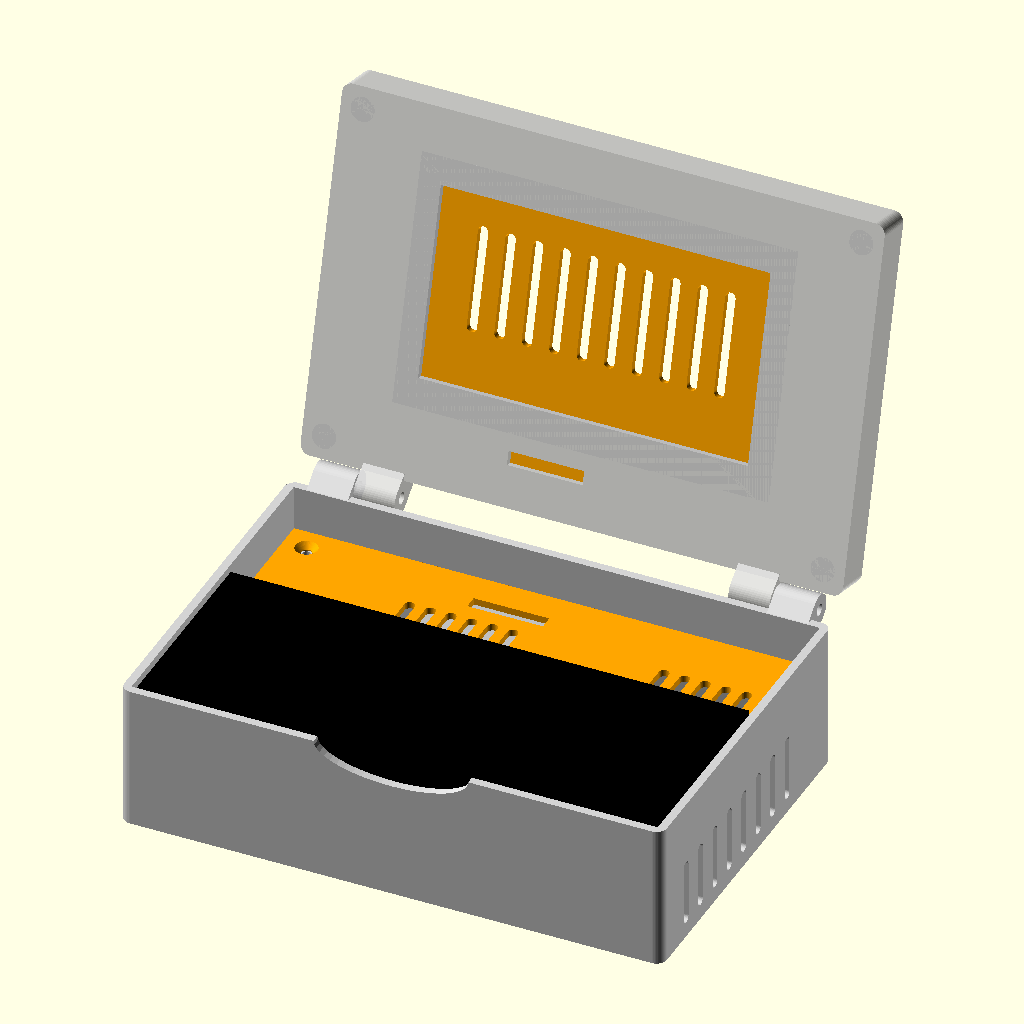
Cell 1: rendered with the file's own defaults.
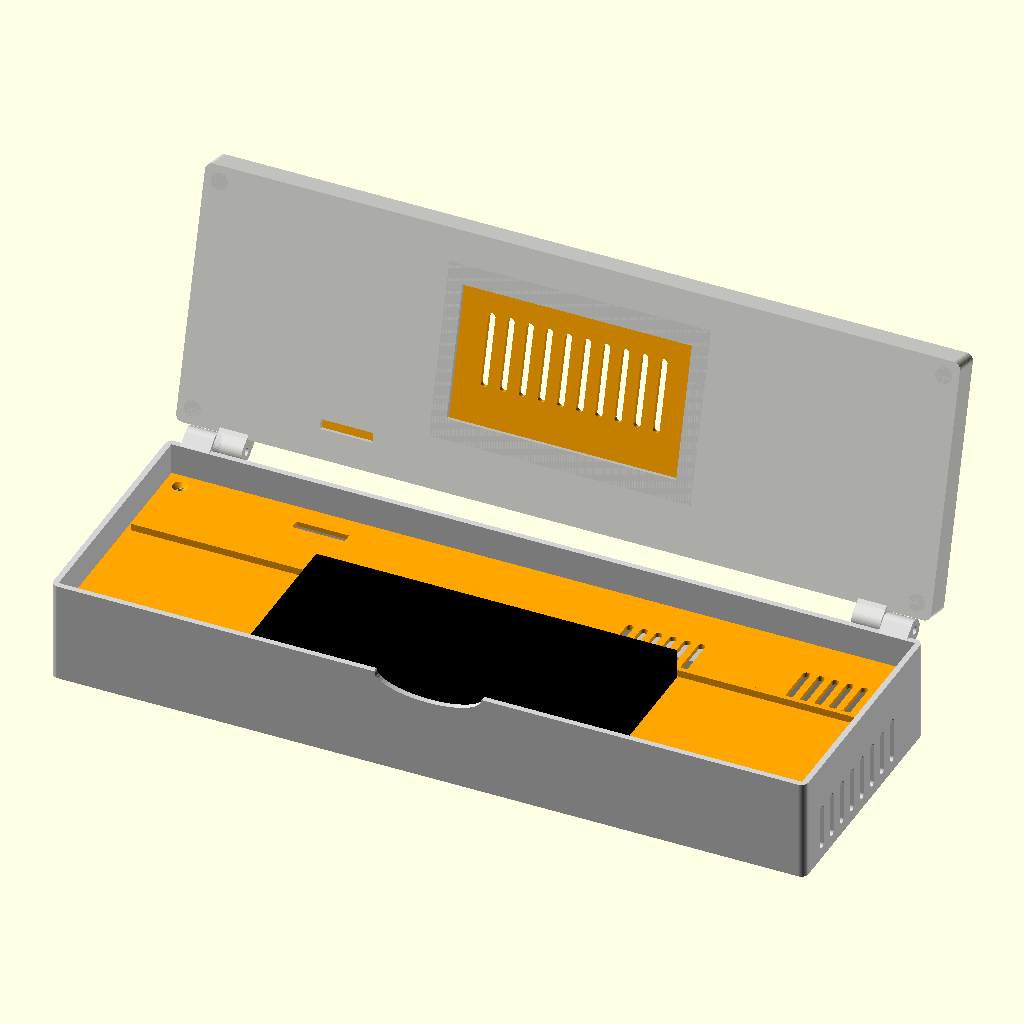
Cell 2 — W set to 316, the other parameters unchanged.
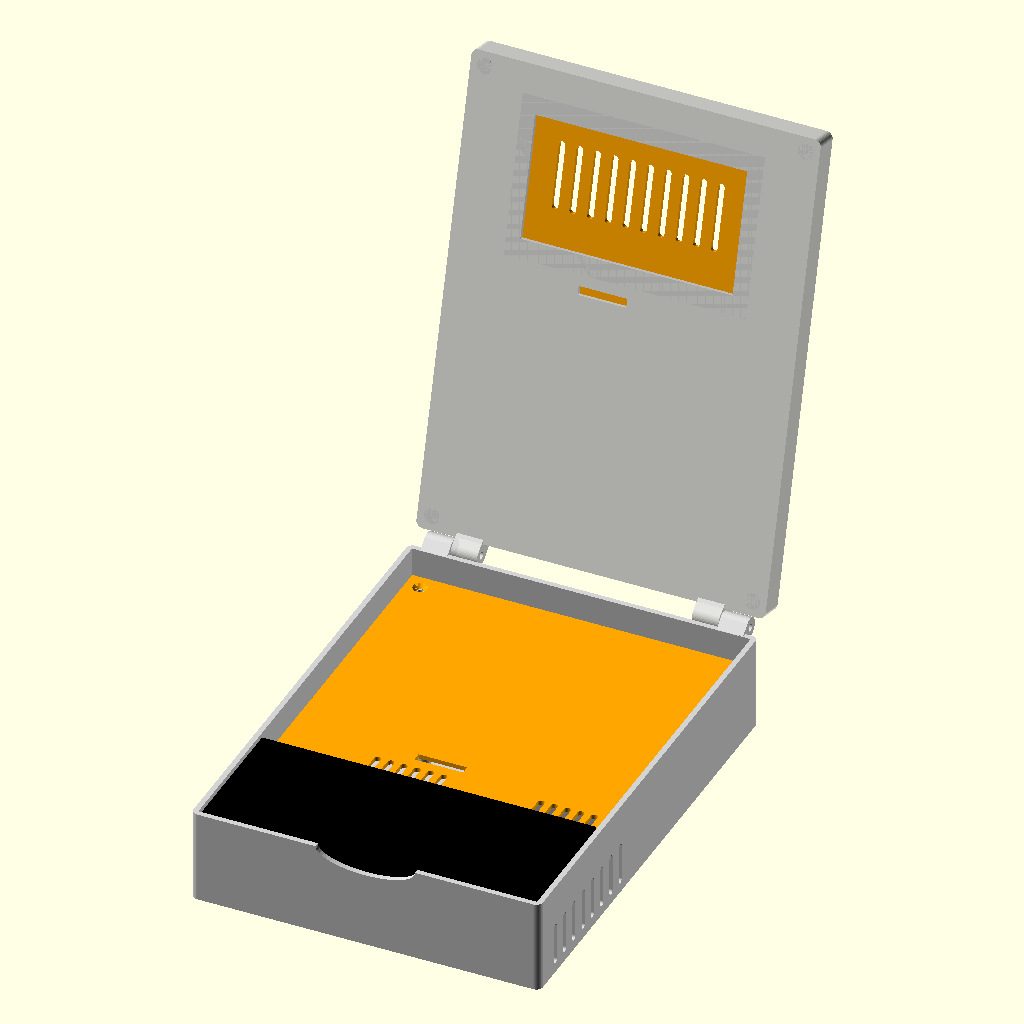
Cell 3 — D set to 212, the other parameters unchanged.
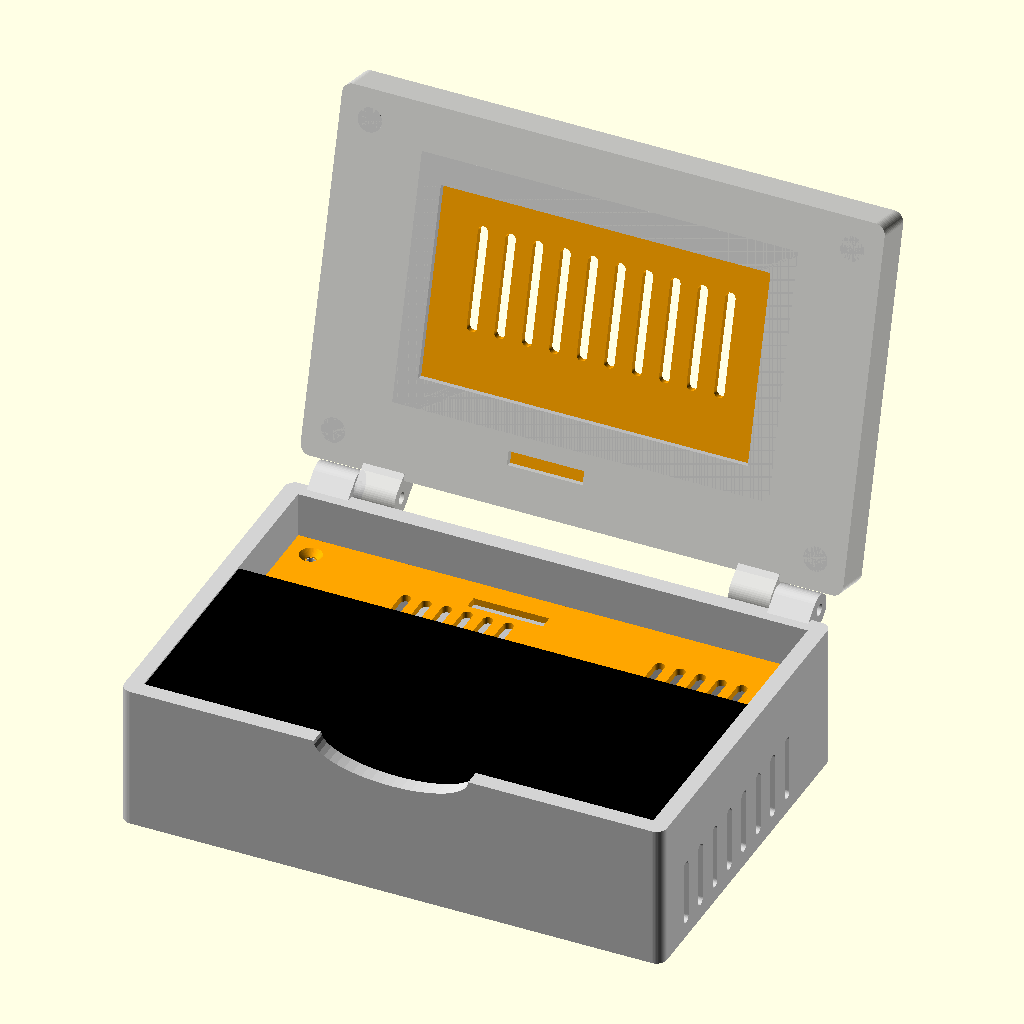
Cell 4: the same model with t = 4.8.
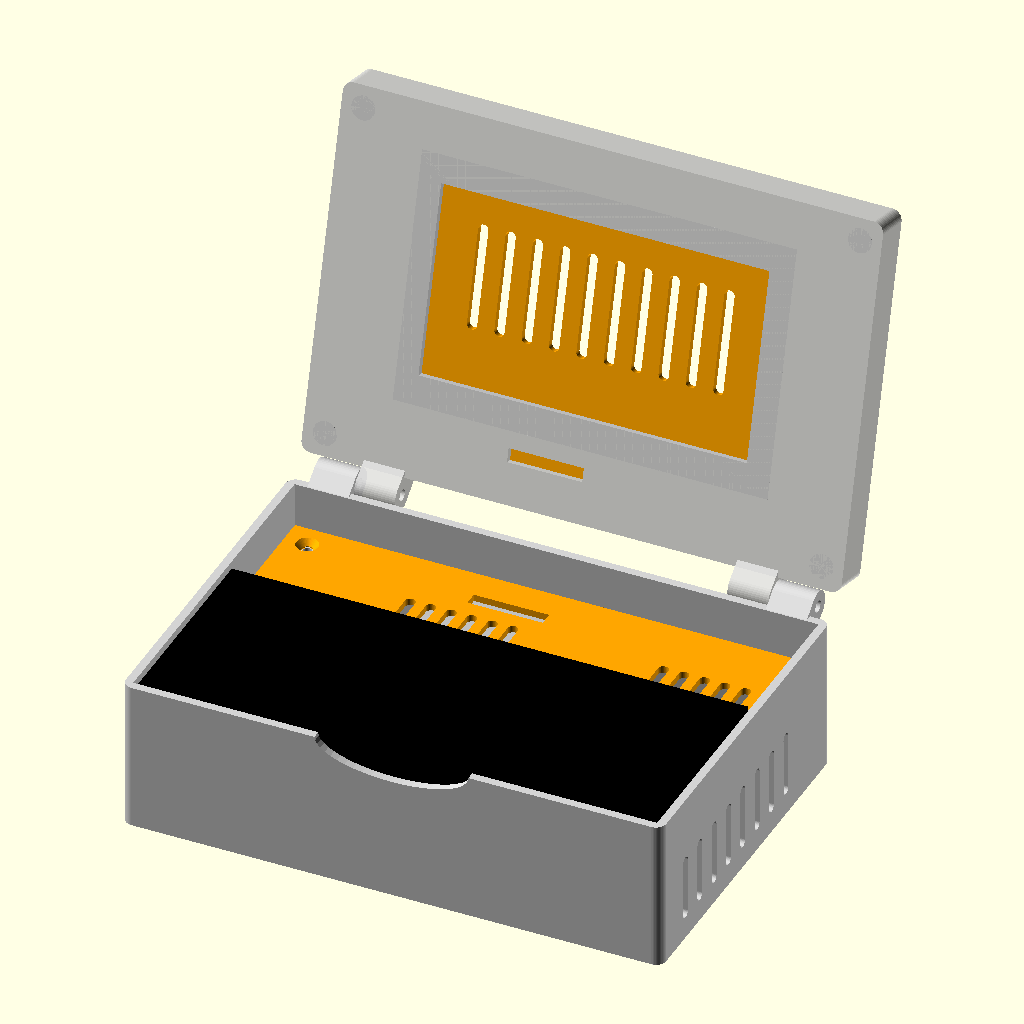
Cell 5: the same model with floor_t = 4.
The same orthographic view direction (rotation 55°, 0°, 25°; colour scheme Cornfield) for every cell, with the view re-fitted per cell, so scale and position can differ between cells.
The OpenSCAD source (cyberdeck_case.scad):
// Cyberdeck case: Raspberry Pi 4 + Waveshare 4.3" DSI + Rii mini X1 + power bank
// Clamshell, footprint ~158 x 106 mm. All sizes in mm.
// MEASURE YOUR PARTS WITH CALIPERS and fix the parameters below before printing.
//
// Export one part at a time:
//   openscad -D 'part="base"'  -o base.stl  cyberdeck_case.scad
//   parts: "base", "deck", "lid", "lid_cover", "assembly" (preview only)

part = "assembly";

/* ---------- outer size ---------- */
W = 158;            // width (left-right)
D = 106;            // depth (front-back)
t = 2.4;            // wall thickness
floor_t = 2;        // base floor thickness
$fn = 48;

/* ---------- parts ---------- */
// Rii mini X1 (~151 x 59 x 12.5 by listings)
kb = [151, 59, 12.5];
// power bank (you said 100 x 40; thickness unknown -> measure!)
pb = [40, 100, 22];           // x = width, y = length, z = thickness
pb_port_cut = [30, 14];       // cutout in back wall for charging cable (w, h)
// Raspberry Pi 4
pi_board = [56, 85, 1.4];     // rotated: port edge (USB-C/HDMI) faces +x, USB/Ethernet faces back
pi_standoff = 5;
pi_jack_h = 16.5;             // USB/Ethernet height above board
pi_jack_over = 2.5;           // how far USB/Ethernet stick out past the board
usbc_gap = 16;                // room for a right-angle USB-C plug between Pi and power bank
// Waveshare 4.3" DSI 800x480
scr_board = [106, 68];        // board outline
scr_view  = [96, 55];         // visible area -> window in lid
scr_stack = 8;                // board + glass + parts on the back
scr_center_y = 49;            // window center, from front edge of lid
// fan
fan = 25;                     // 25 or 30 mm (30 needs pb[2] >= 27 or so)
fan_hole_pitch = (fan == 30) ? 24 : 20;
fan_center_y = 50;
// DSI ribbon slot (deck and lid)
dsi_slot = [22, 4];
dsi_slot_c = [70, 92];        // center x, y
// hinge
hinge_r = 4.5;
hinge_pin = 3.4;              // M3 bolt
hinge_w = 12;                 // knuckle width
hinge_gap = 0.4;

/* ---------- derived ---------- */
e_h     = max(pb[2], pi_standoff + pi_board[2] + pi_jack_h) + 2.5; // electronics bay height
deck_t  = 2;
deck_z  = floor_t + e_h;
pocket  = kb[2] + 0.5;
H       = deck_z + deck_t + pocket;     // base height
lid_h   = 2 + scr_stack + 2;
hinge_y = D + hinge_r + 0.5;

pb_x0 = W - t - pb[0];
pi_x1 = pb_x0 - usbc_gap;               // Pi port edge
pi_x0 = pi_x1 - pi_board[0];
pi_y1 = D - t - pi_jack_over - 0.5;     // Pi USB end
pi_y0 = pi_y1 - pi_board[1];
pi_z  = floor_t + pi_standoff;

// Pi mounting holes: 3.5 / 52.5 from port edge, 3.5 / 61.5 from SD end
pi_holes = [for (a = [3.5, 61.5], b = [3.5, 52.5]) [pi_x1 - b, pi_y0 + a]];
deck_bosses = [[t + 7, t + 7], [t + 7, D - t - 7]];

echo(str("Base height H = ", H, " mm, lid = ", lid_h, " mm, closed = ", H + lid_h, " mm"));

/* ---------- helpers ---------- */
module rbox(s, r = 3) {
    hull() for (x = [r, s[0] - r], y = [r, s[1] - r]) translate([x, y, 0]) cylinder(r = r, h = s[2]);
}
module slots(n, len, w, pitch) {
    for (i = [0 : n - 1]) translate([i * pitch, 0, 0]) hull() {
        translate([w/2, w/2, 0]) cylinder(d = w, h = 20, center = true);
        translate([w/2, len - w/2, 0]) cylinder(d = w, h = 20, center = true);
    }
}
module knuckle(x0, z_dir) {   // z_dir = -1 for base (block below axis), +1 for lid
    difference() {
        hull() {
            translate([x0, hinge_y, 0]) rotate([0, 90, 0]) cylinder(r = hinge_r, h = hinge_w);
            translate([x0, D - 2, z_dir > 0 ? 0 : -9]) cube([hinge_w, 2, 9]);
        }
        translate([x0 - 1, hinge_y, 0]) rotate([0, 90, 0]) cylinder(d = hinge_pin, h = hinge_w + 2);
    }
}
base_kn = [6, W - 6 - hinge_w];
lid_kn  = [6 + hinge_w + hinge_gap, W - 6 - 2 * hinge_w - hinge_gap];

/* ---------- base ---------- */
module base() {
    difference() {
        union() {
            difference() {
                rbox([W, D, H]);
                translate([t, t, floor_t]) cube([W - 2 * t, D - 2 * t, H]);
            }
            // deck ledge with 45deg chamfer underneath
            difference() {
                translate([t, t, deck_z - 3.5]) cube([W - 2 * t, D - 2 * t, 3.5]);
                hull() {
                    translate([t + 1.5, t + 1.5, deck_z - 3.5 - 0.01]) cube([W - 2 * t - 3, D - 2 * t - 3, 3.6]);
                    translate([t, t, deck_z - 3.5 - 0.01]) cube([W - 2 * t, D - 2 * t, 0.01]);
                }
            }
            // Pi standoffs
            for (p = pi_holes) translate([p[0], p[1], 0]) cylinder(d = 6, h = pi_z);
            // deck screw bosses
            for (p = deck_bosses) translate([p[0], p[1], 0]) cylinder(d = 8, h = deck_z);
            // hinge
            for (x = base_kn) translate([0, 0, H]) knuckle(x, -1);
        }
        // Pi screw holes (M2.5 self-tapping)
        for (p = pi_holes) translate([p[0], p[1], 1]) cylinder(d = 2.2, h = 20);
        for (p = deck_bosses) translate([p[0], p[1], 5]) cylinder(d = 2.5, h = 50);
        // back wall: Pi USB + Ethernet
        translate([pi_x1 - 55, D - t - 1, pi_z + pi_board[2] - 0.5]) cube([54, t + 2, pi_jack_h + 1.5]);
        // back wall: power bank port
        translate([pb_x0 + pb[0] / 2 - pb_port_cut[0] / 2, D - t - 1, floor_t + pb[2] / 2 - pb_port_cut[1] / 2])
            cube([pb_port_cut[0], t + 2, pb_port_cut[1]]);
        // left wall: fan + screw holes
        translate([-1, fan_center_y, floor_t + e_h / 2]) rotate([0, 90, 0]) {
            cylinder(d = fan - 2, h = t + 2);
            for (i = [-1, 1], j = [-1, 1]) translate([i * fan_hole_pitch / 2, j * fan_hole_pitch / 2, 0]) cylinder(d = 3.2, h = t + 2);
        }
        // right wall: intake slots next to power bank
        translate([W + 1, 15, floor_t + 4]) rotate([90, 0, 90]) rotate([0, 0, 0])
            for (i = [0 : 7]) translate([i * 9, 0, -5]) hull() {
                translate([0, 0, 0]) cylinder(d = 3, h = 10);
                translate([0, e_h - 9, 0]) cylinder(d = 3, h = 10);
            }
        // floor vents under the Pi
        translate([pi_x0 + 6, pi_y0 + 10, floor_t / 2]) slots(8, 60, 3, 5.5);
        // no ledge where the fan sits
        translate([t, fan_center_y - fan / 2 - 0.5, floor_t]) cube([2, fan + 1, e_h]);
        // finger notch in front wall to lift the keyboard
        translate([W / 2, -1, H]) rotate([-90, 0, 0]) scale([1, 0.35, 1]) cylinder(d = 45, h = t + 2);
    }
}

/* ---------- deck (rests on the ledge, keyboard sits on top) ---------- */
module deck() {
    dx = W - 2 * t - 0.4; dy = D - 2 * t - 0.4;
    difference() {
        union() {
            cube([dx, dy, deck_t]);
            // keyboard stop rib
            translate([2, kb[1] + 0.8, 0]) cube([dx - 4, 2, deck_t + 3]);
        }
        translate([dsi_slot_c[0] - t - dsi_slot[0] / 2, dsi_slot_c[1] - t - dsi_slot[1] / 2, -1]) cube([dsi_slot[0], dsi_slot[1], 10]);
        // vents behind the keyboard
        translate([pi_x0 - t, kb[1] + 6, deck_t / 2]) slots(6, 18, 3, 6);
        translate([pb_x0 - t + 2, kb[1] + 6, deck_t / 2]) slots(6, 18, 3, 6);
        // countersunk screws into bosses
        for (p = deck_bosses) translate([p[0] - t - 0.2, p[1] - t - 0.2, -1]) {
            cylinder(d = 3.2, h = 10);
            translate([0, 0, deck_t + 1 - 1.7]) cylinder(d1 = 3.2, d2 = 6.4, h = 1.71);
        }
    }
}

/* ---------- lid (printed face down) ---------- */
lid_bosses = [for (x = [t + 4, W - t - 4], y = [t + 4, D - t - 4]) [x, y]];
module lid() {
    sx = W / 2 - scr_board[0] / 2; sy = scr_center_y - scr_board[1] / 2;
    difference() {
        union() {
            difference() {
                rbox([W, D, lid_h]);
                translate([t, t, 2]) cube([W - 2 * t, D - 2 * t, lid_h]);
            }
            // screen locating frame
            difference() {
                translate([sx - 1.5, sy - 1.5, 0]) cube([scr_board[0] + 3.6, scr_board[1] + 3.6, 2 + 4]);
                translate([sx - 0.3, sy - 0.3, 1]) cube([scr_board[0] + 0.6 + 0.6, scr_board[1] + 0.6 + 0.6, 10]);
            }
            for (p = lid_bosses) translate([p[0], p[1], 0]) cylinder(d = 7, h = lid_h - 2);
            for (x = lid_kn) knuckle(x, 1);
        }
        // window
        translate([W / 2 - scr_view[0] / 2, scr_center_y - scr_view[1] / 2, -1]) cube([scr_view[0], scr_view[1], 10]);
        // DSI ribbon slot
        translate([dsi_slot_c[0] - dsi_slot[0] / 2, dsi_slot_c[1] - dsi_slot[1] / 2, -1]) cube([dsi_slot[0], dsi_slot[1], 10]);
        for (p = lid_bosses) translate([p[0], p[1], 2.5]) cylinder(d = 2.5, h = 20);
    }
}
module lid_cover() {
    difference() {
        translate([t + 0.2, t + 0.2, 0]) cube([W - 2 * t - 0.4, D - 2 * t - 0.4, 2]);
        for (p = lid_bosses) translate([p[0], p[1], -1]) {
            cylinder(d = 3.2, h = 10);
            translate([0, 0, 3 - 1.7]) cylinder(d1 = 3.2, d2 = 6.4, h = 1.71);
        }
        // vents over the screen board
        translate([W / 2 - 40, scr_center_y - 15, 1]) slots(10, 30, 3, 8);
    }
}

/* ---------- dummies for the preview ---------- */
module dummies() {
    color("green") translate([pi_x0, pi_y0, pi_z]) cube(pi_board);
    color("silver") translate([pi_x1 - 54, pi_y1 - 21, pi_z + pi_board[2]]) cube([53, 21 + pi_jack_over, pi_jack_h]);
    color("dimgray") translate([pb_x0, t + 0.6, floor_t]) cube(pb);
    color("black") translate([W / 2 - kb[0] / 2, t + 0.5, deck_z + deck_t]) cube(kb);
}

if (part == "base") base();
else if (part == "deck") deck();
else if (part == "lid") lid();
else if (part == "lid_cover") lid_cover();
else {
    color("lightgray") base();
    color("orange") translate([t + 0.2, t + 0.2, deck_z]) deck();
    dummies();
    // lid opened to 105 degrees
    translate([0, hinge_y, H]) rotate([-105, 0, 0]) translate([0, -hinge_y, 0]) {
        color("lightgray", 0.9) lid();
        color("orange") translate([0, 0, lid_h - 2]) lid_cover();
    }
}
Customizer parameters (derived from the source; name, type, default, range or options):
part: string, default "assembly"
W: number, default 158
D: number, default 106
t: number, default 2.4
floor_t: number, default 2
kb: vector, default [151, 59, 12.5]
pb: vector, default [40, 100, 22]
pb_port_cut: vector, default [30, 14]
pi_board: vector, default [56, 85, 1.4]
pi_standoff: number, default 5
pi_jack_h: number, default 16.5
pi_jack_over: number, default 2.5
usbc_gap: number, default 16
scr_board: vector, default [106, 68]
scr_view: vector, default [96, 55]
scr_stack: number, default 8
scr_center_y: number, default 49
fan: number, default 25, range 0 to 2
fan_center_y: number, default 50
dsi_slot: vector, default [22, 4]
dsi_slot_c: vector, default [70, 92]
hinge_r: number, default 4.5
hinge_pin: number, default 3.4
hinge_w: number, default 12
hinge_gap: number, default 0.4
deck_t: number, default 2
